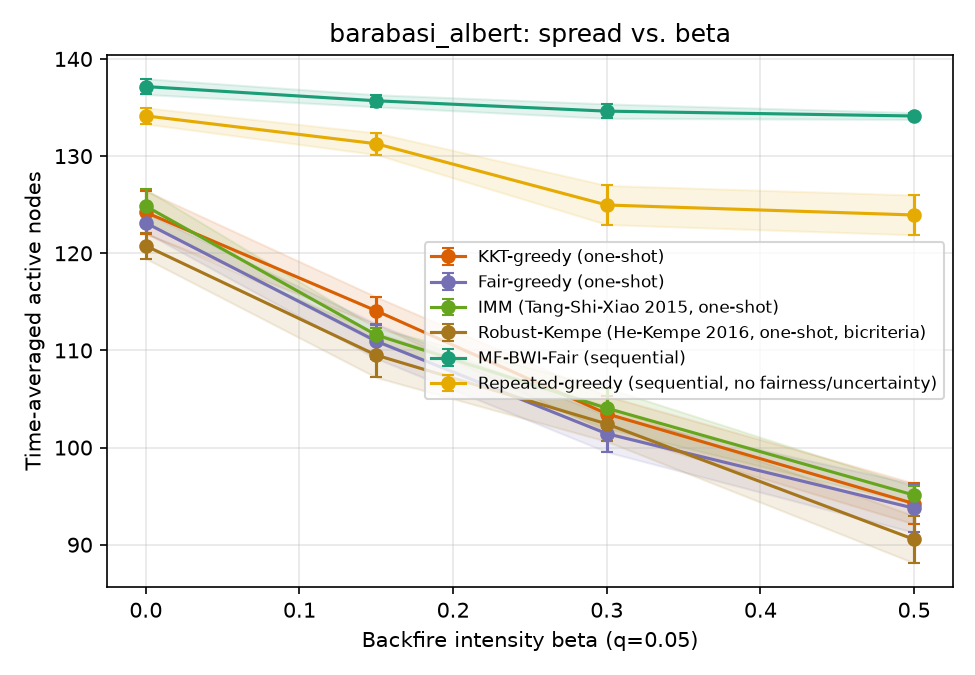

The table this chart was drawn from, first rows:
sweep, param, algorithm, trial, time_avg_spread, min_group_reach, runtime_s, n_seeds, round0_cost, group0_reach, group1_reach, group2_reach
beta, 0.0, kkt_greedy, 0, 124.3, 0.8113, 0.04988, 25, 125, 0.858, 0.8113, 0.816
beta, 0.0, fair_greedy, 0, 124.7, 0.8213, 0.05452, 25, 125, 0.8507, 0.8213, 0.822
beta, 0.0, imm, 0, 127.6, 0.8227, 0.05562, 25, 125, 0.854, 0.8227, 0.876
beta, 0.0, robust_kempe, 0, 119.9, 0.7913, 0.05527, 19, 95, 0.8133, 0.7933, 0.7913
beta, 0.0, mf_bwi_fair, 0, 137.3, 0.91, 0.6247, , , 0.91, 0.912, 0.9233
beta, 0.0, repeated_greedy, 0, 135.4, 0.9, 7.168, , , 0.9, 0.9053, 0.9027
beta, 0.15, kkt_greedy, 0, 112.1, 0.7333, 0.04286, 25, 125, 0.7533, 0.7333, 0.756
beta, 0.15, fair_greedy, 0, 110.1, 0.7207, 0.04267, 25, 125, 0.7373, 0.7207, 0.7433
beta, 0.15, imm, 0, 111.7, 0.734, 0.04317, 25, 125, 0.7493, 0.734, 0.7513
beta, 0.15, robust_kempe, 0, 114.3, 0.7327, 0.04621, 19, 95, 0.7993, 0.7533, 0.7327
beta, 0.15, mf_bwi_fair, 0, 135.5, 0.8947, 0.5636, , , 0.9127, 0.9027, 0.8947
beta, 0.15, repeated_greedy, 0, 129.7, 0.8607, 6.605, , , 0.8627, 0.8607, 0.8707
beta, 0.3, kkt_greedy, 0, 101.2, 0.6587, 0.04105, 25, 125, 0.676, 0.69, 0.6587
beta, 0.3, fair_greedy, 0, 104.4, 0.684, 0.04002, 25, 125, 0.6907, 0.7127, 0.684
beta, 0.3, imm, 0, 104.1, 0.6767, 0.0392, 25, 125, 0.6993, 0.6767, 0.7053
beta, 0.3, robust_kempe, 0, 104, 0.6687, 0.03925, 19, 95, 0.732, 0.6687, 0.68
beta, 0.3, mf_bwi_fair, 0, 133.6, 0.8793, 0.5151, , , 0.8993, 0.894, 0.8793
beta, 0.3, repeated_greedy, 0, 126.2, 0.8373, 6.397, , , 0.8373, 0.838, 0.8493
beta, 0.5, kkt_greedy, 0, 91.9, 0.6, 0.03533, 25, 125, 0.6, 0.6053, 0.6327
beta, 0.5, fair_greedy, 0, 93.43, 0.5747, 0.03555, 25, 125, 0.652, 0.5747, 0.642
beta, 0.5, imm, 0, 95.7, 0.614, 0.03706, 25, 125, 0.642, 0.614, 0.658
beta, 0.5, robust_kempe, 0, 90.03, 0.584, 0.03477, 19, 95, 0.584, 0.596, 0.6207
beta, 0.5, mf_bwi_fair, 0, 134, 0.8813, 0.511, , , 0.908, 0.89, 0.8813
beta, 0.5, repeated_greedy, 0, 122.4, 0.8073, 6.112, , , 0.8193, 0.8073, 0.8213
beta, 0.0, kkt_greedy, 1, 123.6, 0.8193, 0.04732, 25, 125, 0.826, 0.8193, 0.8267
beta, 0.0, fair_greedy, 1, 123.3, 0.796, 0.04745, 25, 125, 0.796, 0.8453, 0.824
beta, 0.0, imm, 1, 122.3, 0.7907, 0.04841, 25, 125, 0.812, 0.7907, 0.844
beta, 0.0, robust_kempe, 1, 120.7, 0.8007, 0.04823, 18, 90, 0.8007, 0.802, 0.8107
beta, 0.0, mf_bwi_fair, 1, 136.3, 0.9047, 0.529, , , 0.908, 0.9047, 0.9133
beta, 0.0, repeated_greedy, 1, 134.4, 0.884, 6.848, , , 0.8987, 0.884, 0.9053
beta, 0.15, kkt_greedy, 1, 112.5, 0.7333, 0.04286, 25, 125, 0.7767, 0.7333, 0.7393
beta, 0.15, fair_greedy, 1, 113.8, 0.7473, 0.04447, 25, 125, 0.7473, 0.7647, 0.7633
beta, 0.15, imm, 1, 111.7, 0.7287, 0.04216, 25, 125, 0.7513, 0.7287, 0.7533
beta, 0.15, robust_kempe, 1, 109.1, 0.7107, 0.04131, 18, 90, 0.7433, 0.7107, 0.7273
beta, 0.15, mf_bwi_fair, 1, 135.7, 0.902, 0.5224, , , 0.908, 0.9047, 0.902
beta, 0.15, repeated_greedy, 1, 132.9, 0.88, 6.627, , , 0.89, 0.8887, 0.88
beta, 0.3, kkt_greedy, 1, 102.5, 0.6727, 0.03894, 25, 125, 0.6927, 0.684, 0.6727
beta, 0.3, fair_greedy, 1, 99.47, 0.6493, 0.03718, 25, 125, 0.6507, 0.6893, 0.6493
beta, 0.3, imm, 1, 100.2, 0.6333, 0.03807, 25, 125, 0.7027, 0.668, 0.6333
beta, 0.3, robust_kempe, 1, 103.4, 0.6493, 0.0394, 18, 90, 0.6493, 0.704, 0.7153
beta, 0.3, mf_bwi_fair, 1, 135.5, 0.8973, 0.5046, , , 0.9033, 0.9093, 0.8973
beta, 0.3, repeated_greedy, 1, 128.8, 0.8533, 6.582, , , 0.8573, 0.8533, 0.866
beta, 0.5, kkt_greedy, 1, 92.43, 0.6, 0.03495, 25, 125, 0.6, 0.6107, 0.638
beta, 0.5, fair_greedy, 1, 93.4, 0.5973, 0.03574, 25, 125, 0.6493, 0.5973, 0.6213
beta, 0.5, imm, 1, 95.67, 0.624, 0.03647, 25, 125, 0.6547, 0.624, 0.6347
beta, 0.5, robust_kempe, 1, 92.27, 0.58, 0.03551, 18, 90, 0.676, 0.58, 0.5893
beta, 0.5, mf_bwi_fair, 1, 134.6, 0.8913, 0.492, , , 0.9013, 0.9, 0.8913
beta, 0.5, repeated_greedy, 1, 122.1, 0.8107, 6.101, , , 0.8107, 0.8107, 0.8207
beta, 0.0, kkt_greedy, 2, 122.4, 0.8027, 0.05026, 25, 125, 0.8313, 0.8027, 0.8133
beta, 0.0, fair_greedy, 2, 121.9, 0.7907, 0.0474, 25, 125, 0.8133, 0.7907, 0.8333
beta, 0.0, imm, 2, 125.4, 0.82, 0.04898, 25, 125, 0.8387, 0.8487, 0.82
beta, 0.0, robust_kempe, 2, 120.2, 0.7753, 0.04797, 19, 95, 0.8053, 0.7753, 0.8233
beta, 0.0, mf_bwi_fair, 2, 138.4, 0.9153, 0.5786, , , 0.9353, 0.9167, 0.9153
beta, 0.0, repeated_greedy, 2, 134.4, 0.89, 6.895, , , 0.89, 0.9, 0.8987
beta, 0.15, kkt_greedy, 2, 114.8, 0.7607, 0.0434, 25, 125, 0.77, 0.766, 0.7607
beta, 0.15, fair_greedy, 2, 112.0, 0.736, 0.04236, 25, 125, 0.7573, 0.736, 0.7467
beta, 0.15, imm, 2, 112.4, 0.7327, 0.04224, 25, 125, 0.738, 0.7327, 0.778
beta, 0.15, robust_kempe, 2, 109.3, 0.72, 0.04148, 19, 95, 0.7393, 0.72, 0.7267
beta, 0.15, mf_bwi_fair, 2, 134.7, 0.8947, 0.5714, , , 0.8947, 0.8987, 0.9
beta, 0.15, repeated_greedy, 2, 130.6, 0.862, 6.67, , , 0.862, 0.8727, 0.8767
... 84 more rows
